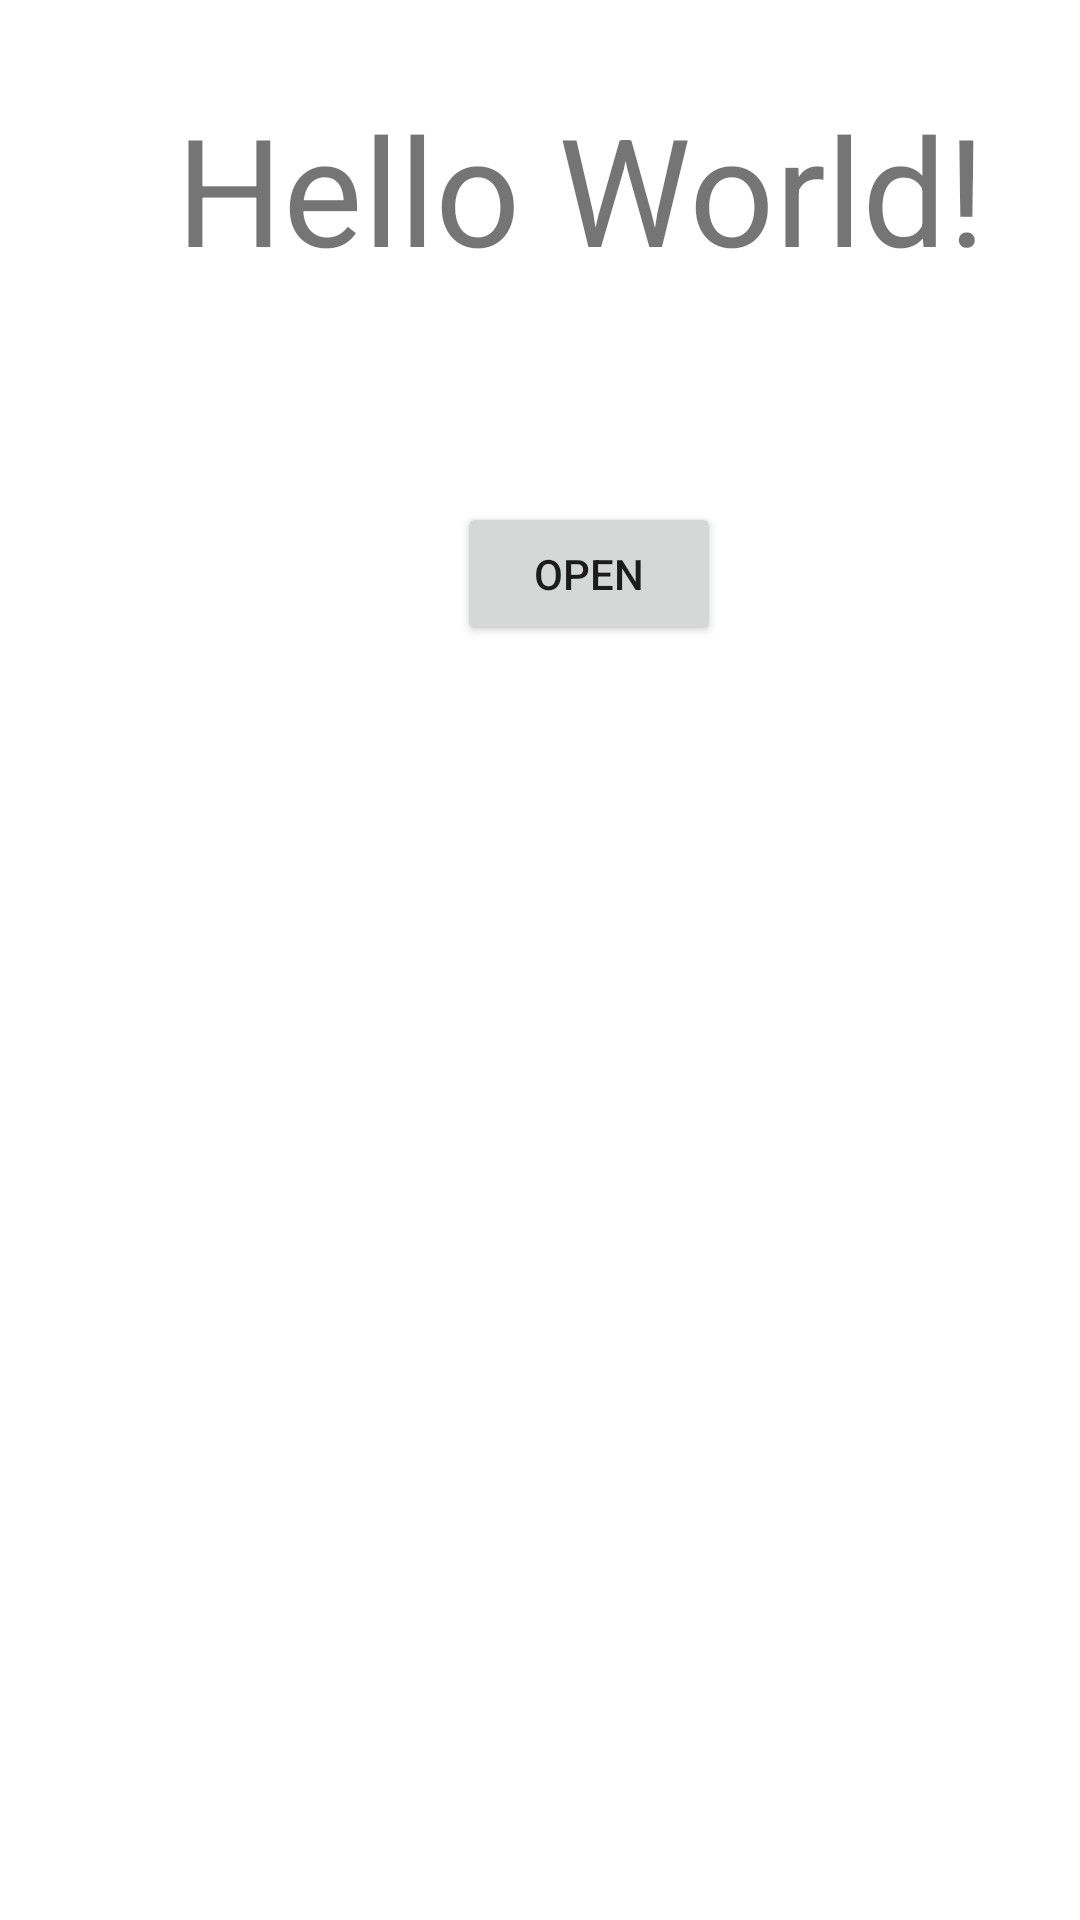

Android layout source for this screen:
<!-- AndroidManifest.xml: application theme Theme.Lt2 -->
<!-- res/layout/activity_main.xml -->
<?xml version="1.0" encoding="utf-8"?>
<androidx.constraintlayout.widget.ConstraintLayout xmlns:android="http://schemas.android.com/apk/res/android"
    xmlns:app="http://schemas.android.com/apk/res-auto"
    xmlns:tools="http://schemas.android.com/tools"
    android:layout_width="match_parent"
    android:layout_height="match_parent"
    tools:context=".MainActivity">

    <TextView
        android:id="@+id/textView"
        android:layout_width="wrap_content"
        android:layout_height="wrap_content"
        android:text="Hello World!"
        android:textSize="50dp"
        app:layout_constraintBottom_toBottomOf="parent"
        app:layout_constraintHorizontal_bias="0.652"
        app:layout_constraintLeft_toLeftOf="parent"
        app:layout_constraintRight_toRightOf="parent"
        app:layout_constraintTop_toTopOf="parent"
        app:layout_constraintVertical_bias="0.051" />

    <Button
        android:id="@+id/button"
        android:layout_width="wrap_content"
        android:layout_height="wrap_content"
        android:text="Open"
        app:layout_constraintBottom_toBottomOf="parent"
        app:layout_constraintEnd_toEndOf="parent"
        app:layout_constraintHorizontal_bias="0.56"
        app:layout_constraintStart_toStartOf="parent"
        app:layout_constraintTop_toBottomOf="@+id/textView"
        app:layout_constraintVertical_bias="0.144" />

</androidx.constraintlayout.widget.ConstraintLayout>
<!-- resources referenced by this layout -->
<resources>
  <style name="Theme.Lt2" parent="Theme.MaterialComponents.DayNight.DarkActionBar">
          
          <item name="colorPrimary">@color/purple_500</item>
          <item name="colorPrimaryVariant">@color/purple_700</item>
          <item name="colorOnPrimary">@color/white</item>
          
          <item name="colorSecondary">@color/teal_200</item>
          <item name="colorSecondaryVariant">@color/teal_700</item>
          <item name="colorOnSecondary">@color/black</item>
          
          <item name="android:statusBarColor" tools:targetApi="l">?attr/colorPrimaryVariant</item>
          
      </style>
  <!-- not gathered from this repository: default colours our renderer supplied (Android Studio template values) -->
  <color name="purple_500">#FF6200EE</color>
  <color name="purple_700">#FF3700B3</color>
  <color name="teal_200">#FF03DAC5</color>
  <color name="teal_700">#FF018786</color>
  <color name="black">#FF000000</color>
  <color name="white">#FFFFFFFF</color>
</resources>
